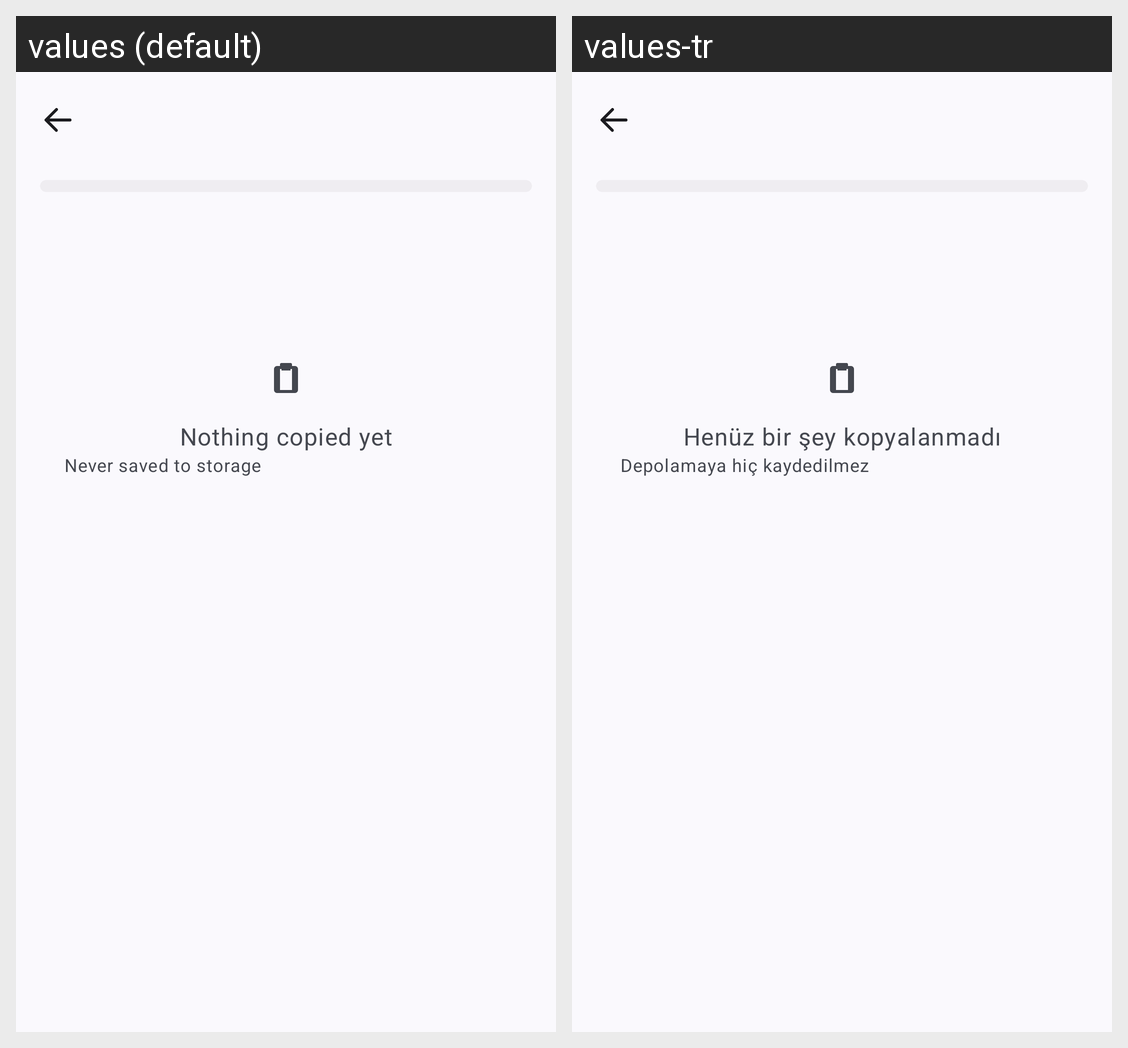

Strings drawn on this Android screen and how each of the app's shown locales translates them:
Android screen res/layout/activity_clip_history.xml rendered under 2 locales, left to right: values (default), values-tr. Device: Nexus 5 (rendered at 1080×1920; each locale shown at half size, 540×960, under a caption strip naming it); theme AppTheme.
Strings drawn on this screen, with the default value and each locale's value (text and hints the layout hard-codes, and strings that could not be matched under every locale, appear in the picture but are not listed):

history_empty
  values: Nothing copied yet
  values-tr: Henüz bir şey kopyalanmadı

history_note
  values: Never saved to storage
  values-tr: Depolamaya hiç kaydedilmez
